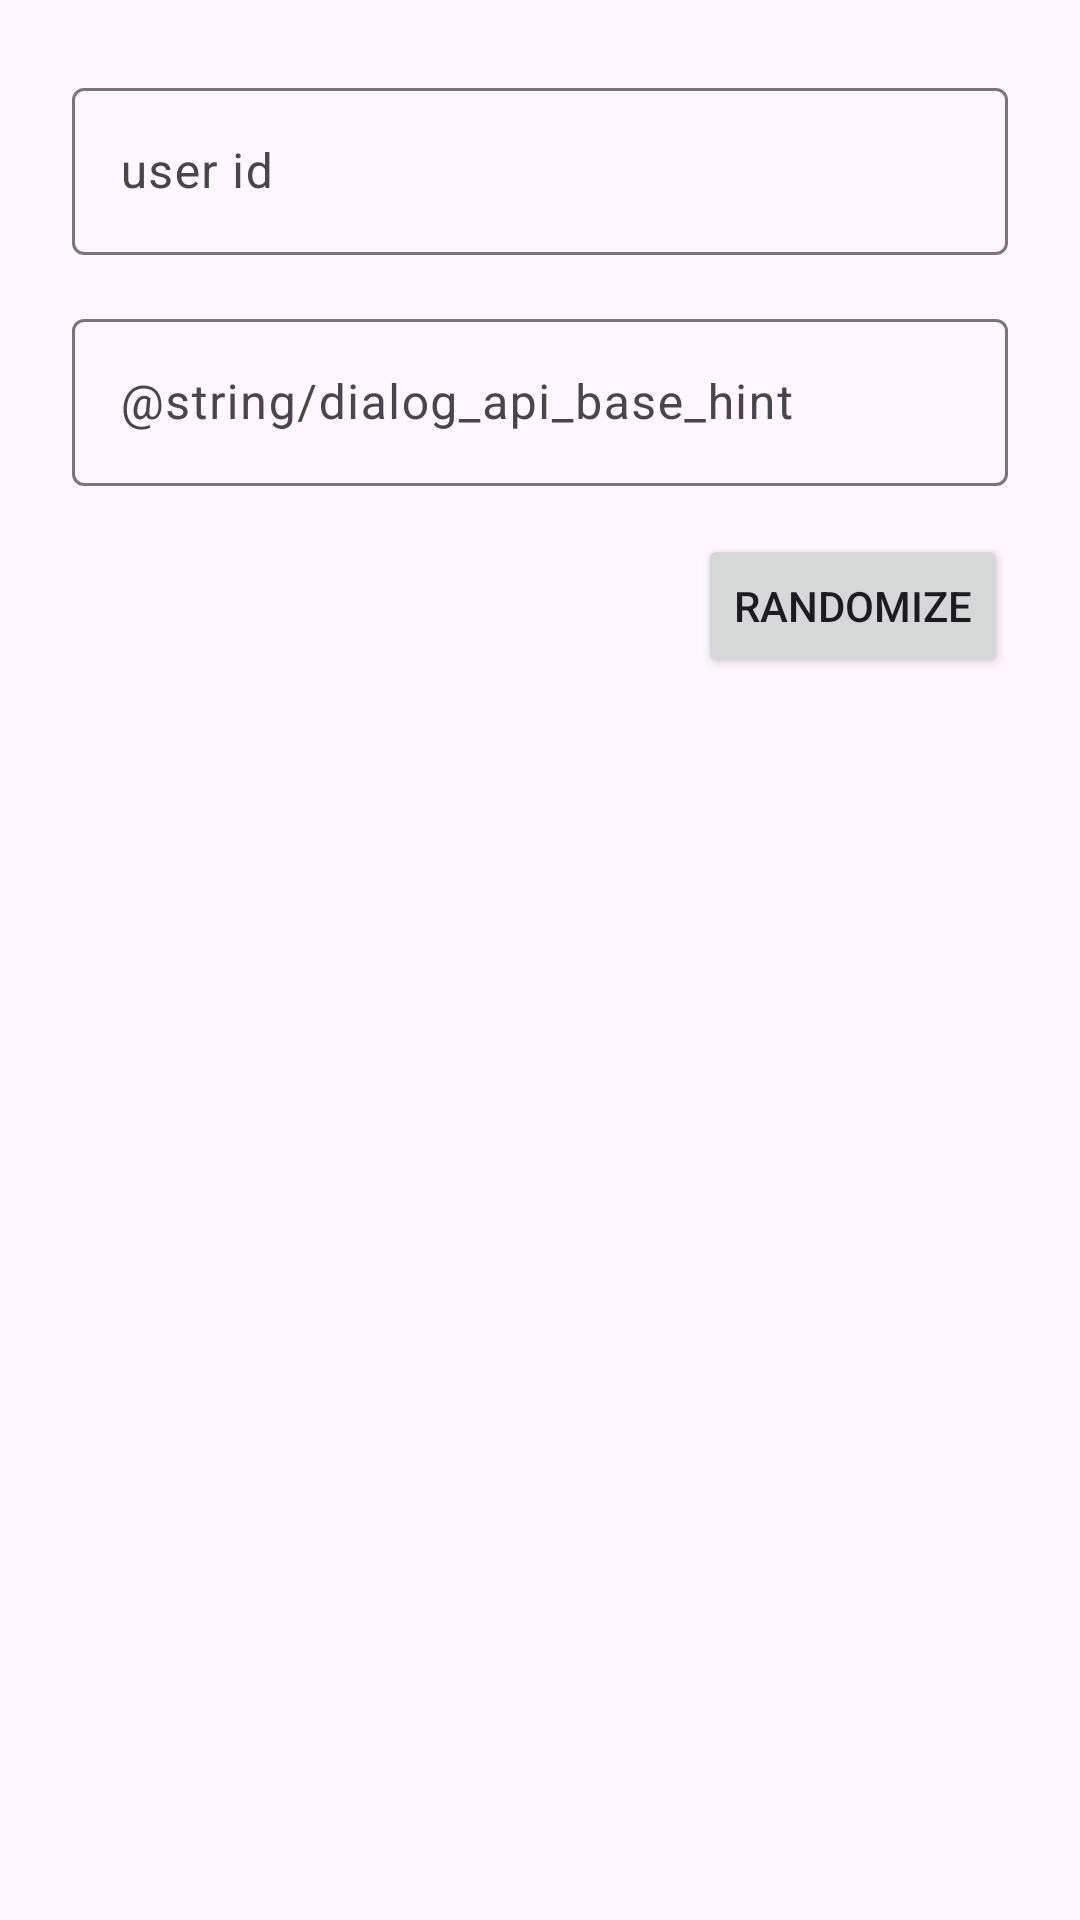

Layout XML and referenced resources for this Android screen:
<!-- AndroidManifest.xml: application theme Theme.GooberEats -->
<!-- res/layout/dialog_user_id.xml -->
<?xml version="1.0" encoding="utf-8"?>
<LinearLayout xmlns:android="http://schemas.android.com/apk/res/android"
    xmlns:app="http://schemas.android.com/apk/res-auto"
    android:layout_width="match_parent"
    android:layout_height="wrap_content"
    android:orientation="vertical"
    android:padding="24dp">

    <com.google.android.material.textfield.TextInputLayout
        android:layout_width="match_parent"
        android:layout_height="wrap_content"
        app:counterEnabled="false">

        <com.google.android.material.textfield.TextInputEditText
            android:id="@+id/dialogUserIdInput"
            android:layout_width="match_parent"
            android:layout_height="wrap_content"
            android:hint="@string/dialog_user_id_hint"
            android:inputType="textVisiblePassword" />
    </com.google.android.material.textfield.TextInputLayout>

    <com.google.android.material.textfield.TextInputLayout
        android:id="@+id/dialogApiBaseLayout"
        android:layout_width="match_parent"
        android:layout_height="wrap_content"
        android:layout_marginTop="16dp">

        <com.google.android.material.textfield.TextInputEditText
            android:id="@+id/dialogApiBaseInput"
            android:layout_width="match_parent"
            android:layout_height="wrap_content"
            android:hint="@string/dialog_api_base_hint"
            android:inputType="textUri" />
    </com.google.android.material.textfield.TextInputLayout>

    <Button
        android:id="@+id/dialogRandomButton"
        android:layout_width="wrap_content"
        android:layout_height="wrap_content"
        android:layout_gravity="end"
        android:layout_marginTop="16dp"
        android:text="@string/dialog_user_id_random" />

</LinearLayout>
<!-- resources referenced by this layout -->
<resources>
  <string name="dialog_user_id_hint">user id</string>
  <string name="dialog_user_id_random">Randomize</string>
  <style name="Theme.GooberEats" parent="Base.Theme.GooberEats" />
  <style name="Base.Theme.GooberEats" parent="Theme.Material3.DayNight.NoActionBar">
          
          
      </style>
</resources>
